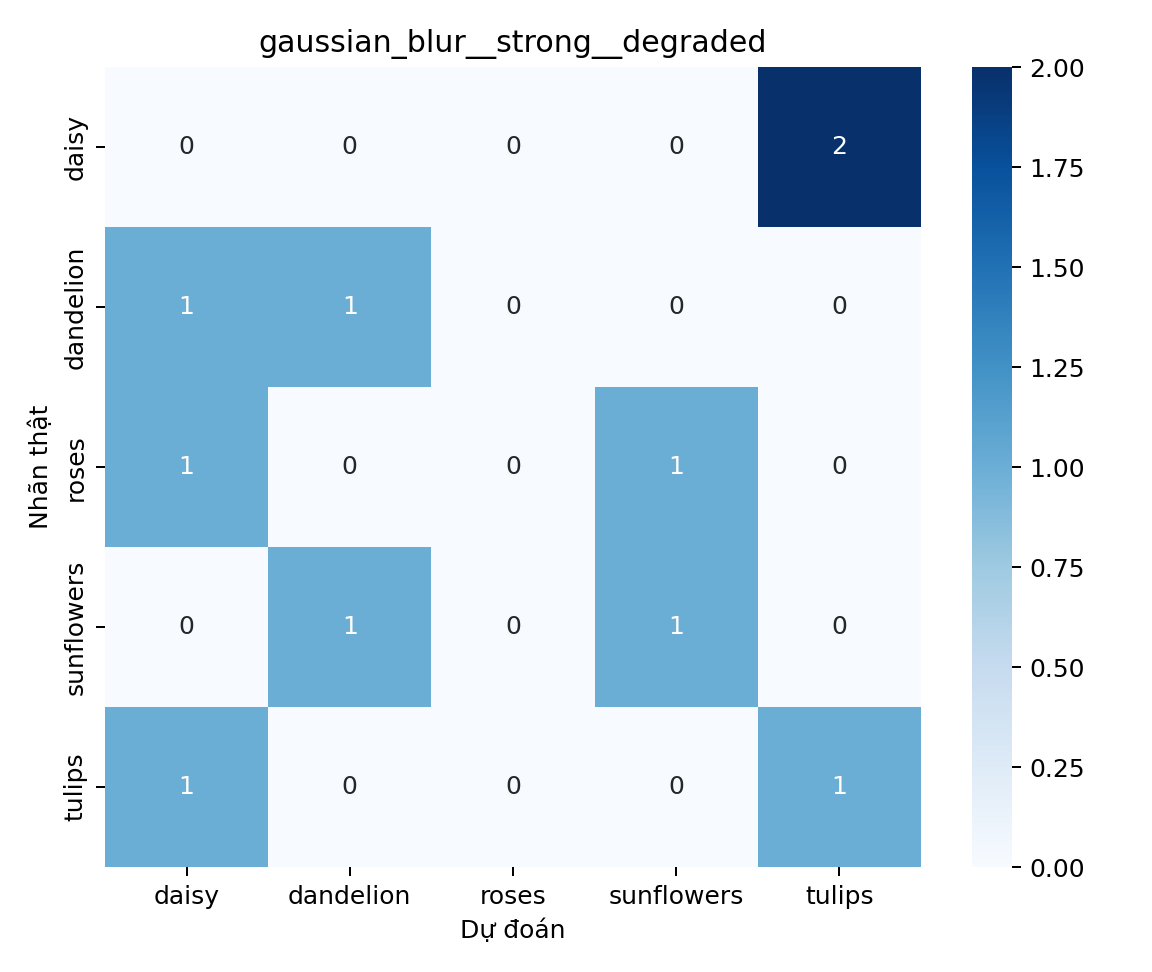

Source data for this figure (header and first rows):
, daisy, dandelion, roses, sunflowers, tulips
daisy, 0, 0, 0, 0, 2
dandelion, 1, 1, 0, 0, 0
roses, 1, 0, 0, 1, 0
sunflowers, 0, 1, 0, 1, 0
tulips, 1, 0, 0, 0, 1
